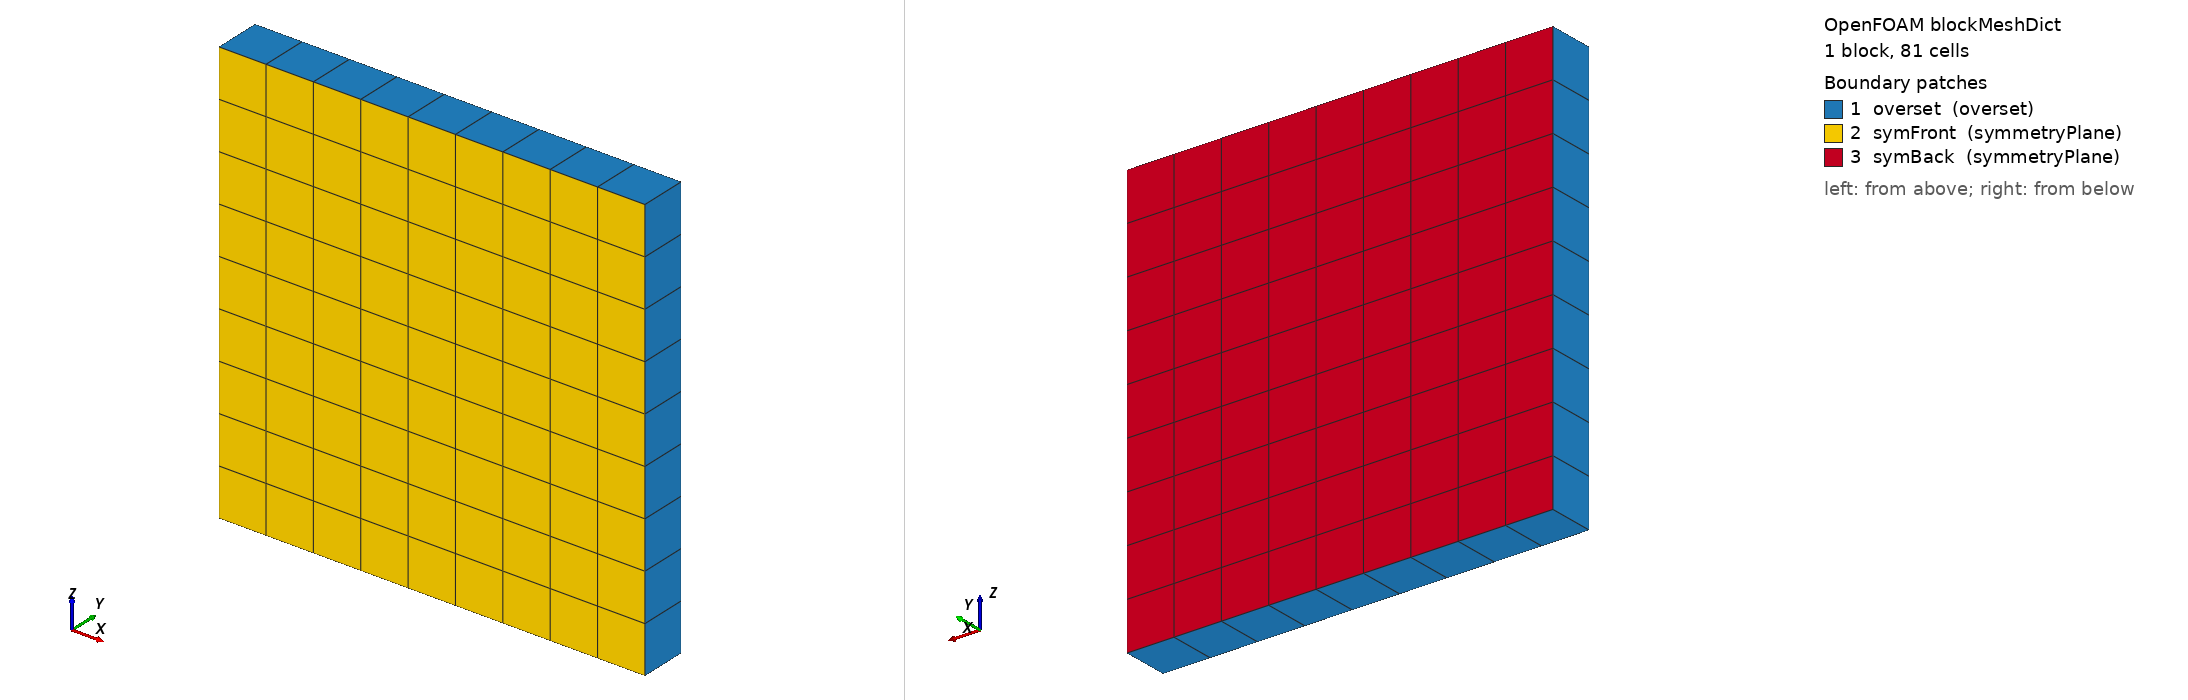

OpenFOAM case: the mesh blockMesh builds from blockMeshDict, 1 block(s), 81 cells. Boundary patches (legend numbers): 1 overset (overset), 2 symFront (symmetryPlane), 3 symBack (symmetryPlane). Left view from above one corner, right view from below the opposite corner. Boundary conditions: 3 field file(s) under 0/; 0 of 3 drawn patches have an entry in a shipped field file.

=== system/blockMeshDict ===
FoamFile
{
    version     2.0;
    format      ascii;
    class       dictionary;
    object      blockMeshDict;
}
scale 1;
xmin 1.6; xmax 2.05;
ymin 0; ymax 0.05;
zmin 0.7; zmax 1.15;

vertices
(
    ($xmin $ymin $zmin)
    ($xmax $ymin $zmin)
    ($xmax $ymax $zmin)
    ($xmin $ymax $zmin)
    ($xmin $ymin $zmax)
    ($xmax $ymin $zmax)
    ($xmax $ymax $zmax)
    ($xmin $ymax $zmax)
);

blocks
(
    hex (0 1 2 3 4 5 6 7) (9 1 9) simpleGrading (1 1 1)
);

boundary
(
    overset
    {
        type overset;
        faces
        (
            (0 3 2 1)
            (4 5 6 7)
            (0 4 7 3)
            (1 2 6 5)
        );
    }
    symFront
    {
        type symmetryPlane;
        faces ( (0 1 5 4) );
    }
    symBack
    {
        type symmetryPlane;
        faces ( (3 7 6 2) );
    }
);


=== system/controlDict ===
/*--------------------------------*- C++ -*----------------------------------*\
| =========                 |                                                 |
| \\      /  F ield         | OpenFOAM: The Open Source CFD Toolbox           |
|  \\    /   O peration     | Version:  8                                     |
|   \\  /    A nd           | Web:      www.OpenFOAM.org                      |
|    \\/     M anipulation  |                                                 |
\*---------------------------------------------------------------------------*/
FoamFile
{
    version     2.0;
    format      ascii;
    class       dictionary;
    object      controlDict;
}
// * * * * * * * * * * * * * * * * * * * * * * * * * * * * * * * * * * * * * //
//libs	( "mylibfvOptions.so" );
//libs	( "forceCoeffsModified.so" );

#include        "../../initialConditions"

application     overPimpleDyMFoam;

startFrom       latestTime;

startTime       0;

stopAt          endTime;

endTime         0.3;

deltaT          1e-05;

writeControl    runTime;

writeInterval   0.01;

adjustTimeStep  yes;

maxCo           0.5;

maxAlphaCo      1;

maxDeltaT       1;

purgeWrite      0;


//- Uncomment to have regular (every 2 hours of run time) restart files
//secondaryWriteControl    cpuTime; // runtime
//secondaryWriteInterval   7200;    // seconds
//secondaryPurgeWrite      1;       // keep all but last dump


writeFormat     binary;

writePrecision  16;

writeCompression off;

timeFormat      general;

timePrecision   6;

runTimeModifiable true;

functions
{
    #include "functions/readFields"
    #include "functions/residuals"
    #include "functions/forceCoeffs"
    // #include "functions/timeActivatedFileUpdate"
    #include "functions/forces"
    #include "functions/meanFields"
    #include "functions/nearWallFields"
    #include "functions/wallShearStresses"
    #include "functions/vorticity"
    #include "functions/Q"
    #include "functions/Lambda2"
    #include "functions/yPlus"
    // #include "functions/isoSurfaces"
}

DebugSwitches
{
    processorPolyPatch  0; 
    polyMesh            0;
}

// ************************************************************************* //
